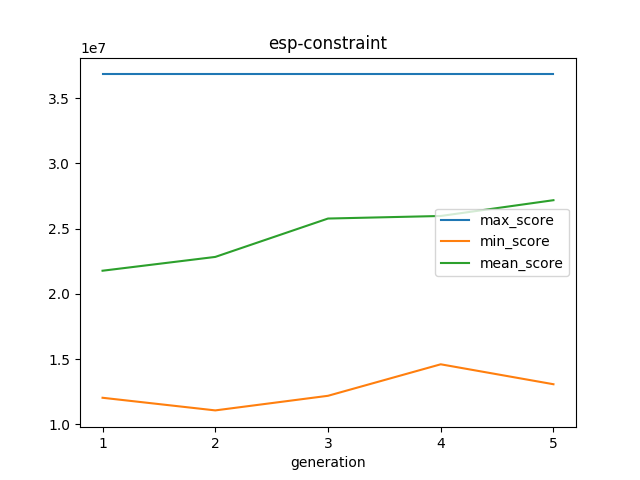

Values plotted in this chart, from the file beside it:
generation, checkpoint_id, max_score, min_score, mean_score, cid_min_score, cid_max_score
1, esp-constraint/1/20190829-1029, 36832276, 12026350, 21772221, 1_21, 1_24
2, esp-constraint/2/20190829-1029, 36832276, 11057312, 22831083, 2_17, 1_24
3, esp-constraint/3/20190829-1029, 36832276, 12177553, 25775103, 3_17, 1_24
4, esp-constraint/4/20190829-1029, 36832276, 14593846, 25971451, 4_4, 1_24
5, esp-constraint/5/20190829-1029, 36832276, 13064360, 27182254, 5_5, 1_24
